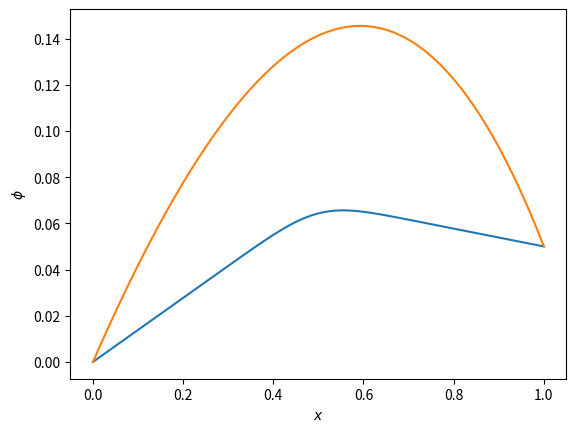

This chart was generated by the following Python code:
# -*- coding: utf-8 -*-
"""
Created on Thu Oct 27 10:00:55 2016

[redacted]
"""

#Imports
from scipy.linalg import solve
from numpy import zeros,linspace,exp,abs
import matplotlib.pyplot as plt

plt.close("all")
#Parameters
length = 1.0 ; nx = 100
xval=linspace(0,length,num=nx)
dx = length/(nx-1)
#Create matrix operator and rhs vector
M = zeros((nx,nx))
#Set elements, -d^2/dx^2  -- Skip boundaries
rho = exp(-((xval-length/2)**2)/1.0e-2)
#Gaussian rho
for i in range(1,nx-1):
    M[i,i-1] = -1.0/dx**2
    M[i,i]   =  2.0/dx**2
    M[i,i+1] = -1.0/dx**2

#Boundaries
#/Lower -- Dirichlet:0
M[0,0] = 1.0 ; rho[0] = 0.0
#/Upper -- Dirichlet:0.05
M[-1,-1] = 1.0 ; rho[-1] = 0.05
#Solve
sol = solve(M,rho)
#Substitute solution back in to calculate RHS
rc=M.dot(sol)
#Print error
print ("Max absolute error is {num}".format(num=abs(rc[1:-1]-rho[1:-1]).max()))
#Plot solution
plt.plot(xval,sol,"-") ; plt.xlabel(r"$x$")
plt.ylabel(r"$\phi$") ; plt.show()

#--------------------------------------#

# Solving -d^2/dx^2 phi + d/dx phi = 1
rho[:] = 1.0
for i in range(1,nx-1):
    M[i,i-1] = -1.0/dx**2 - 0.5/dx
    M[i,i]   =  2.0/dx**2
    M[i,i+1] = -1.0/dx**2 + 0.5/dx

#Boundaries
#/Lower -- Dirichlet:0
M[0,0] = 1.0 ; rho[0] = 0.0
#/Upper -- Dirichlet:0.05
M[-1,-1] = 1.0 ; rho[-1] = 0.05
#Solve
sol = solve(M,rho)
#Substitute solution back in to calculate RHS
rc=M.dot(sol)
#Print error
print ("Max absolute error is {num}".format(num=abs(rc[1:-1]-rho[1:-1]).max()))
#Plot solution
plt.plot(xval,sol,"-") ; plt.xlabel(r"$x$")
plt.ylabel(r"$\phi$") ; plt.show()

#--------------------------------------#

# Adding option to have boundary conditions as neuman